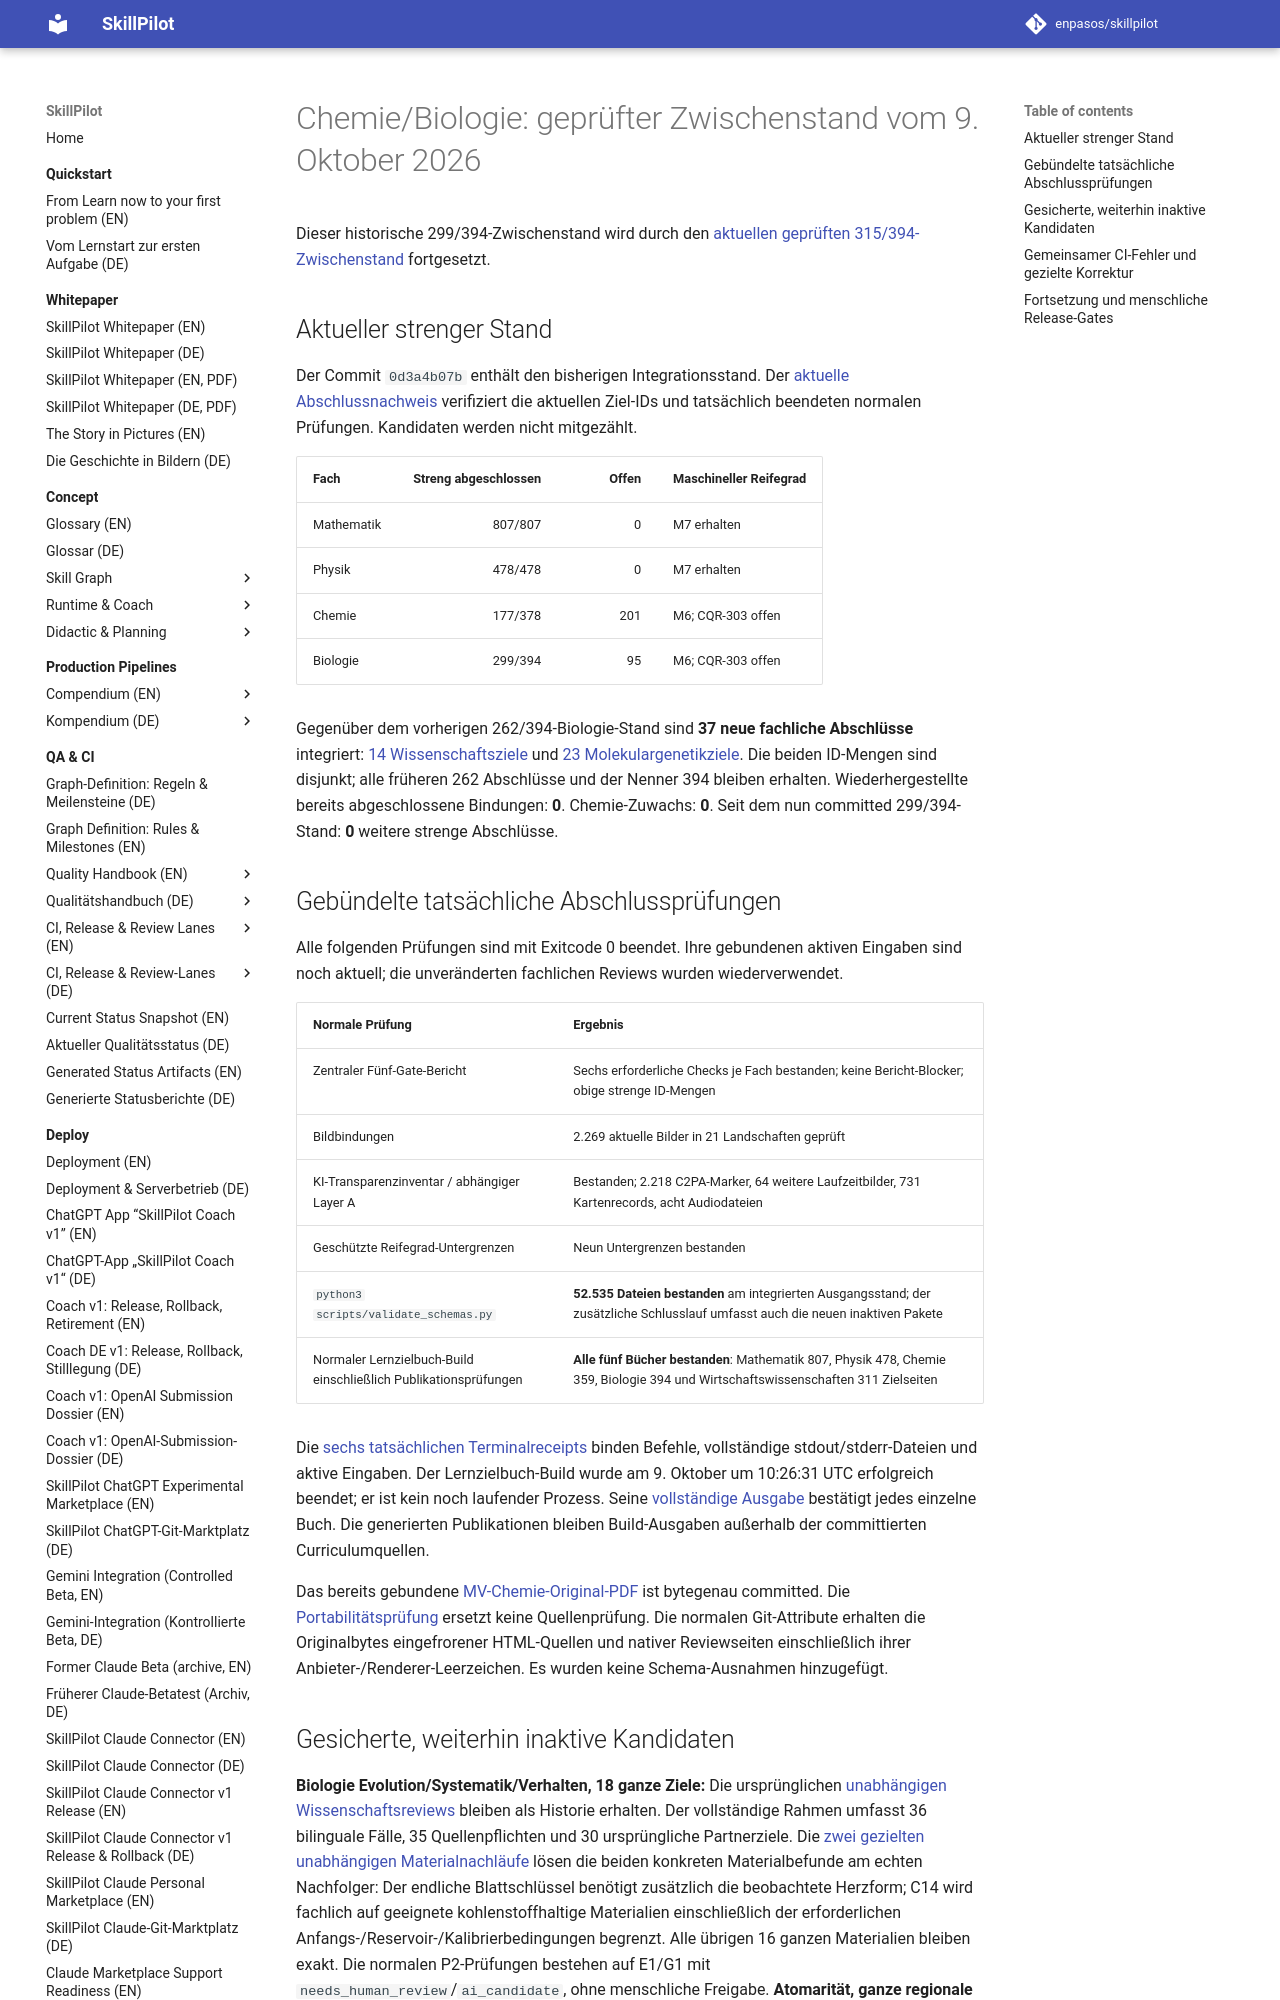

repository: enpasos/skillpilot · page: qa-ci/chemie-biologie-m7-chemie177-biologie299-commit-checkpoint-2026-10-09/index.html · generator: mkdocs

# Chemie/Biologie: geprüfter Zwischenstand vom 9. Oktober 2026

Dieser historische 299/394-Zwischenstand wird durch den [aktuellen geprüften 315/394-Zwischenstand](chemie-biologie-m7-chemie177-biologie315-commit-checkpoint-2026-10-09.md) fortgesetzt.

## Aktueller strenger Stand

Der Commit `0d3a4b07b` enthält den bisherigen Integrationsstand. Der [aktuelle Abschlussnachweis](https://github.com/enpasos/skillpilot/blob/main/curricula/DE/Gymnasium/quality/goal-evidence/2026-10-09/chemie-biologie-current-commit-checkpoint-root-v1/completed-current-checkpoint.all-ordinary-terminals-and-exact-ID-progress.actual.json) verifiziert die aktuellen Ziel-IDs und tatsächlich beendeten normalen Prüfungen. Kandidaten werden nicht mitgezählt.

| Fach | Streng abgeschlossen | Offen | Maschineller Reifegrad |
| --- | ---: | ---: | --- |
| Mathematik | 807/807 | 0 | M7 erhalten |
| Physik | 478/478 | 0 | M7 erhalten |
| Chemie | 177/378 | 201 | M6; CQR-303 offen |
| Biologie | 299/394 | 95 | M6; CQR-303 offen |

Gegenüber dem vorherigen 262/394-Biologie-Stand sind **37 neue fachliche Abschlüsse** integriert: [14 Wissenschaftsziele](https://github.com/enpasos/skillpilot/blob/main/curricula/DE/Gymnasium/quality/goal-evidence/2026-10-09/biologie-upper-science-fourteen-reviewed-integration-root-v1/strict-current-fourteen-new-closures.actual.json) und [23 Molekulargenetikziele](https://github.com/enpasos/skillpilot/blob/main/curricula/DE/Gymnasium/quality/goal-evidence/2026-10-09/biologie-molecular-genetics-reviewed-integration-root-v1/strict-current-twenty-three-new-closures.actual.json). Die beiden ID-Mengen sind disjunkt; alle früheren 262 Abschlüsse und der Nenner 394 bleiben erhalten. Wiederhergestellte bereits abgeschlossene Bindungen: **0**. Chemie-Zuwachs: **0**. Seit dem nun committed 299/394-Stand: **0** weitere strenge Abschlüsse.

## Gebündelte tatsächliche Abschlussprüfungen

Alle folgenden Prüfungen sind mit Exitcode 0 beendet. Ihre gebundenen aktiven Eingaben sind noch aktuell; die unveränderten fachlichen Reviews wurden wiederverwendet.

| Normale Prüfung | Ergebnis |
| --- | --- |
| Zentraler Fünf-Gate-Bericht | Sechs erforderliche Checks je Fach bestanden; keine Bericht-Blocker; obige strenge ID-Mengen |
| Bildbindungen | 2.269 aktuelle Bilder in 21 Landschaften geprüft |
| KI-Transparenzinventar / abhängiger Layer A | Bestanden; 2.218 C2PA-Marker, 64 weitere Laufzeitbilder, 731 Kartenrecords, acht Audiodateien |
| Geschützte Reifegrad-Untergrenzen | Neun Untergrenzen bestanden |
| `python3 scripts/validate_schemas.py` | **52.535 Dateien bestanden** am integrierten Ausgangsstand; der zusätzliche Schlusslauf umfasst auch die neuen inaktiven Pakete |
| Normaler Lernzielbuch-Build einschließlich Publikationsprüfungen | **Alle fünf Bücher bestanden**: Mathematik 807, Physik 478, Chemie 359, Biologie 394 und Wirtschaftswissenschaften 311 Zielseiten |

Die [sechs tatsächlichen Terminalreceipts](https://github.com/enpasos/skillpilot/blob/main/curricula/DE/Gymnasium/quality/goal-evidence/2026-10-09/chemie-biologie-current-commit-checkpoint-root-v1/completed-current-checkpoint.all-ordinary-terminals-and-exact-ID-progress.actual.json) binden Befehle, vollständige stdout/stderr-Dateien und aktive Eingaben. Der Lernzielbuch-Build wurde am 9. Oktober um 10:26:31 UTC erfolgreich beendet; er ist kein noch laufender Prozess. Seine [vollständige Ausgabe](https://github.com/enpasos/skillpilot/blob/main/curricula/DE/Gymnasium/quality/goal-evidence/2026-10-09/chemie-biologie-current-commit-checkpoint-root-v1/publication-build.stdout.actual.txt) bestätigt jedes einzelne Buch. Die generierten Publikationen bleiben Build-Ausgaben außerhalb der committierten Curriculumquellen.

Das bereits gebundene [MV-Chemie-Original-PDF](https://github.com/enpasos/skillpilot/blob/main/curricula/DE/Gymnasium/input/MV/Chemie_Gymnasium_11_12_Erprobungsfassung.pdf) ist bytegenau committed. Die [Portabilitätsprüfung](https://github.com/enpasos/skillpilot/blob/main/curricula/DE/Gymnasium/quality/goal-evidence/2026-10-09/chemie-biologie-current-commit-checkpoint-root-v1/existing-MV-original-PDF.commit-portability.actual.json) ersetzt keine Quellenprüfung. Die normalen Git-Attribute erhalten die Originalbytes eingefrorener HTML-Quellen und nativer Reviewseiten einschließlich ihrer Anbieter-/Renderer-Leerzeichen. Es wurden keine Schema-Ausnahmen hinzugefügt.
